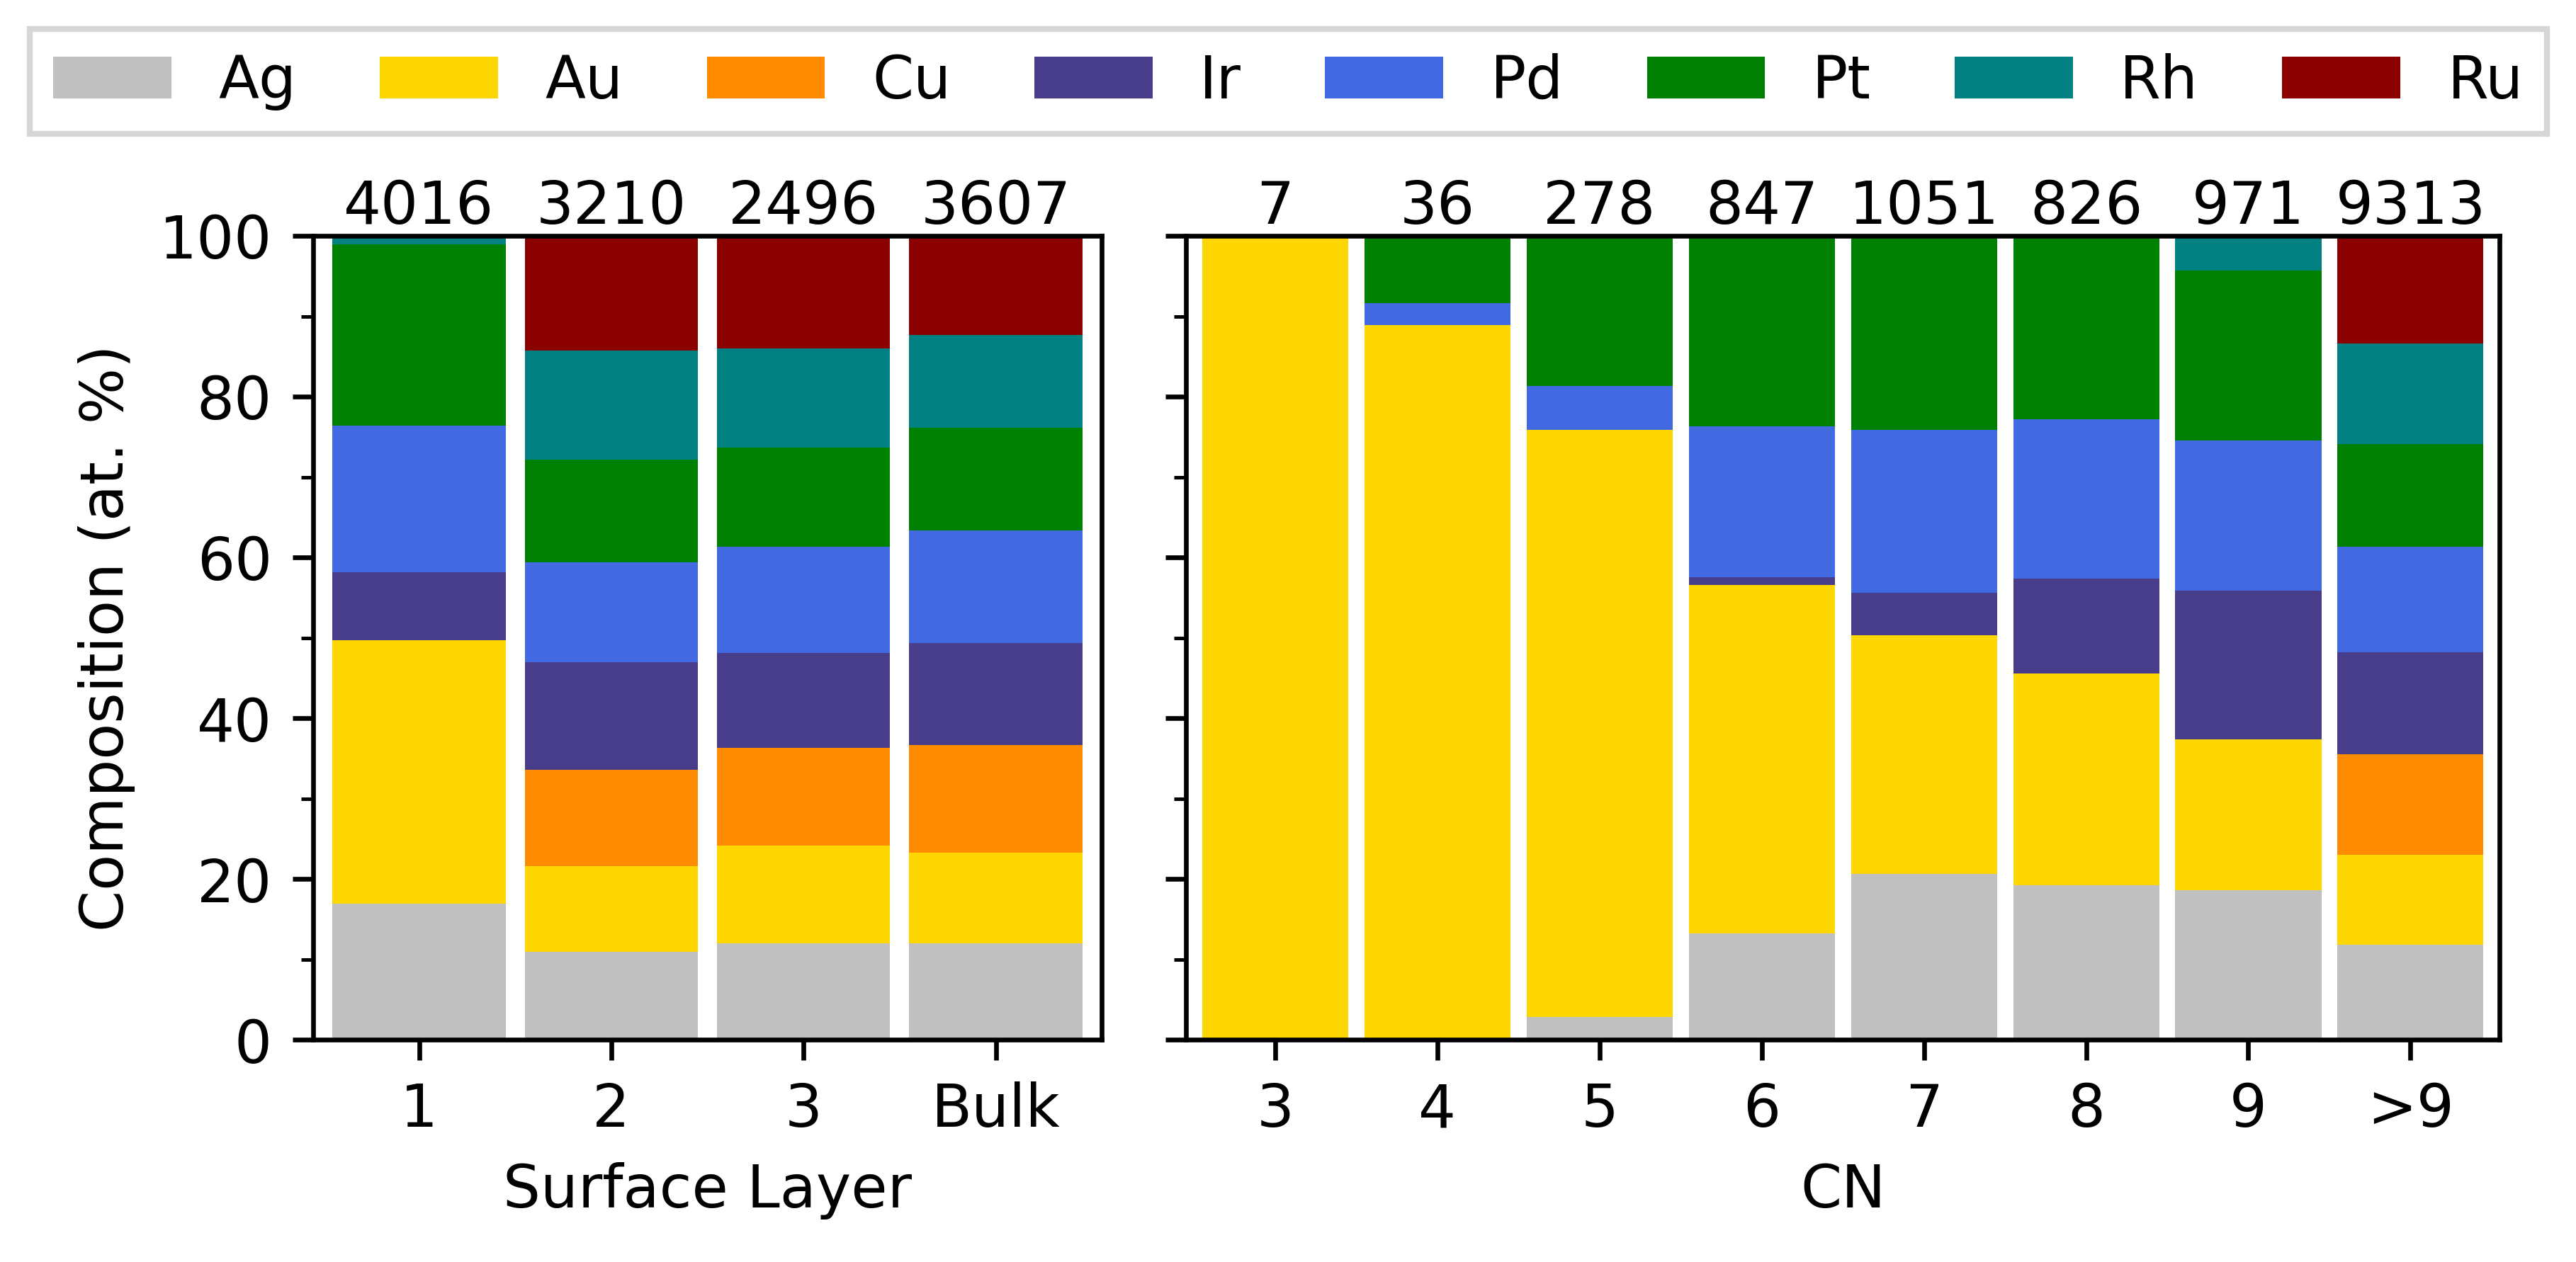

Source code (Python):
from utilities.particle_dissolver import Dissolver
from utilities import metals
from utilities.colors import metal_colors
import numpy as np
import matplotlib.pyplot as plt
from matplotlib.ticker import MultipleLocator
from ase.io import Trajectory

dissolver = Dissolver(regressor='AgAuCuIrPdPtRhRu_multilinear',c_metals=1e-6)


def layer_profile(layer_compositions,natoms,ax):

    n_layers = layer_compositions.shape[0]

    x = range(1,n_layers+1)
    b=np.zeros(n_layers)
    for i,metal in enumerate(metals):
        ax.bar(x,layer_compositions.T[i],bottom=b,color=metal_colors[metal],width=0.9,label=metal)
        b+=layer_compositions.T[i]


    ax.set_yticks([0,0.2,0.4,0.6,0.8,1],[0,20,40,60,80,100])
    ax.set_ylabel('Composition (at. %)')
    ax.set_xlabel('Surface Layer')
    ax.set_xticks(np.arange(1,len(natoms)+1),[i for i in np.arange(1,len(natoms))] + ['Bulk'])
    ax.set_xlim(1-0.55,len(natoms)+0.55)
    ax.set_ylim(0,1)
    ax.yaxis.set_minor_locator(MultipleLocator(0.1))

    for i,n in enumerate(natoms):
        ax.text(x[i],1.0,f'{n}',ha='center',va='bottom')
    

    return ax


    
def coordination_profile(cn_comps,ns,ax):


    x = np.arange(3,11)
    b=np.zeros(8)
    for i,metal in enumerate(metals):
        ax.bar(x,cn_comps[i],bottom=b,color=metal_colors[metal],width=0.9)
        b+=cn_comps[i]
    

    ax.set_yticks([0,0.2,0.4,0.6,0.8,1],[0,20,40,60,80,100])
    ax.set_xlabel('CN')
    ax.set_xticks(x,[i for i in range(3,10)] + ['>9'])
    ax.set_xlim(x[0]-0.55,x[-1]+0.55)
    ax.set_ylim(0,1)
    ax.yaxis.set_minor_locator(MultipleLocator(0.1))

    for i,n in enumerate(ns):
        ax.text(x[i],1.0,f'{int(n)}',ha='center',va='bottom')

    return ax




final_layer_compositions = []
final_n_atoms_layer = []
cn_comps_all = np.zeros((8,8))
n_atoms_all = np.zeros(8)
for i in range(10):
    final_particle = Trajectory(f'trajectories/traj_{i}.traj')[-1]
    final_layer_compositions_, final_n_atoms_layer_ = dissolver.composition_by_layer(final_particle,n_layers=4)
    final_layer_compositions.append(final_layer_compositions_)
    final_n_atoms_layer.append(final_n_atoms_layer_)

    n_atoms = []
    cn_comps = []
    for cn in range(3,10):
        N_cn,comp_cn = dissolver.get_composition_cn(final_particle,cn,3)
        n_atoms.append(N_cn)
        cn_comps.append(comp_cn)

    symbols = np.array(final_particle.get_chemical_symbols())
    N_bulk,comp_bulk = dissolver.get_composition(symbols[dissolver.get_coordination_numbers(final_particle)>9])
    n_atoms.append(N_bulk)
    cn_comps.append(comp_bulk)

    cn_comps_all += np.array(cn_comps).T
    n_atoms_all += np.array(n_atoms)



cn_comps_all/=np.sum(cn_comps_all,axis=0)

final_layer_compositions = np.mean(final_layer_compositions,axis=0)
final_n_atoms_layer = np.sum(final_n_atoms_layer,axis=0)

fig,(ax1,ax2) = plt.subplots(ncols=2,figsize=(6,3),sharey=True,gridspec_kw={'width_ratios': [3, 5]})
layer_profile(final_layer_compositions,final_n_atoms_layer,ax1)

coordination_profile(cn_comps_all,n_atoms_all,ax2)

fig.legend(loc='outside upper center',ncols=8, mode='expand',shadow=False,fancybox=False)
plt.tight_layout()
plt.subplots_adjust(top=0.825)
plt.savefig('composition_profiles.png',dpi=600,bbox_inches='tight')

